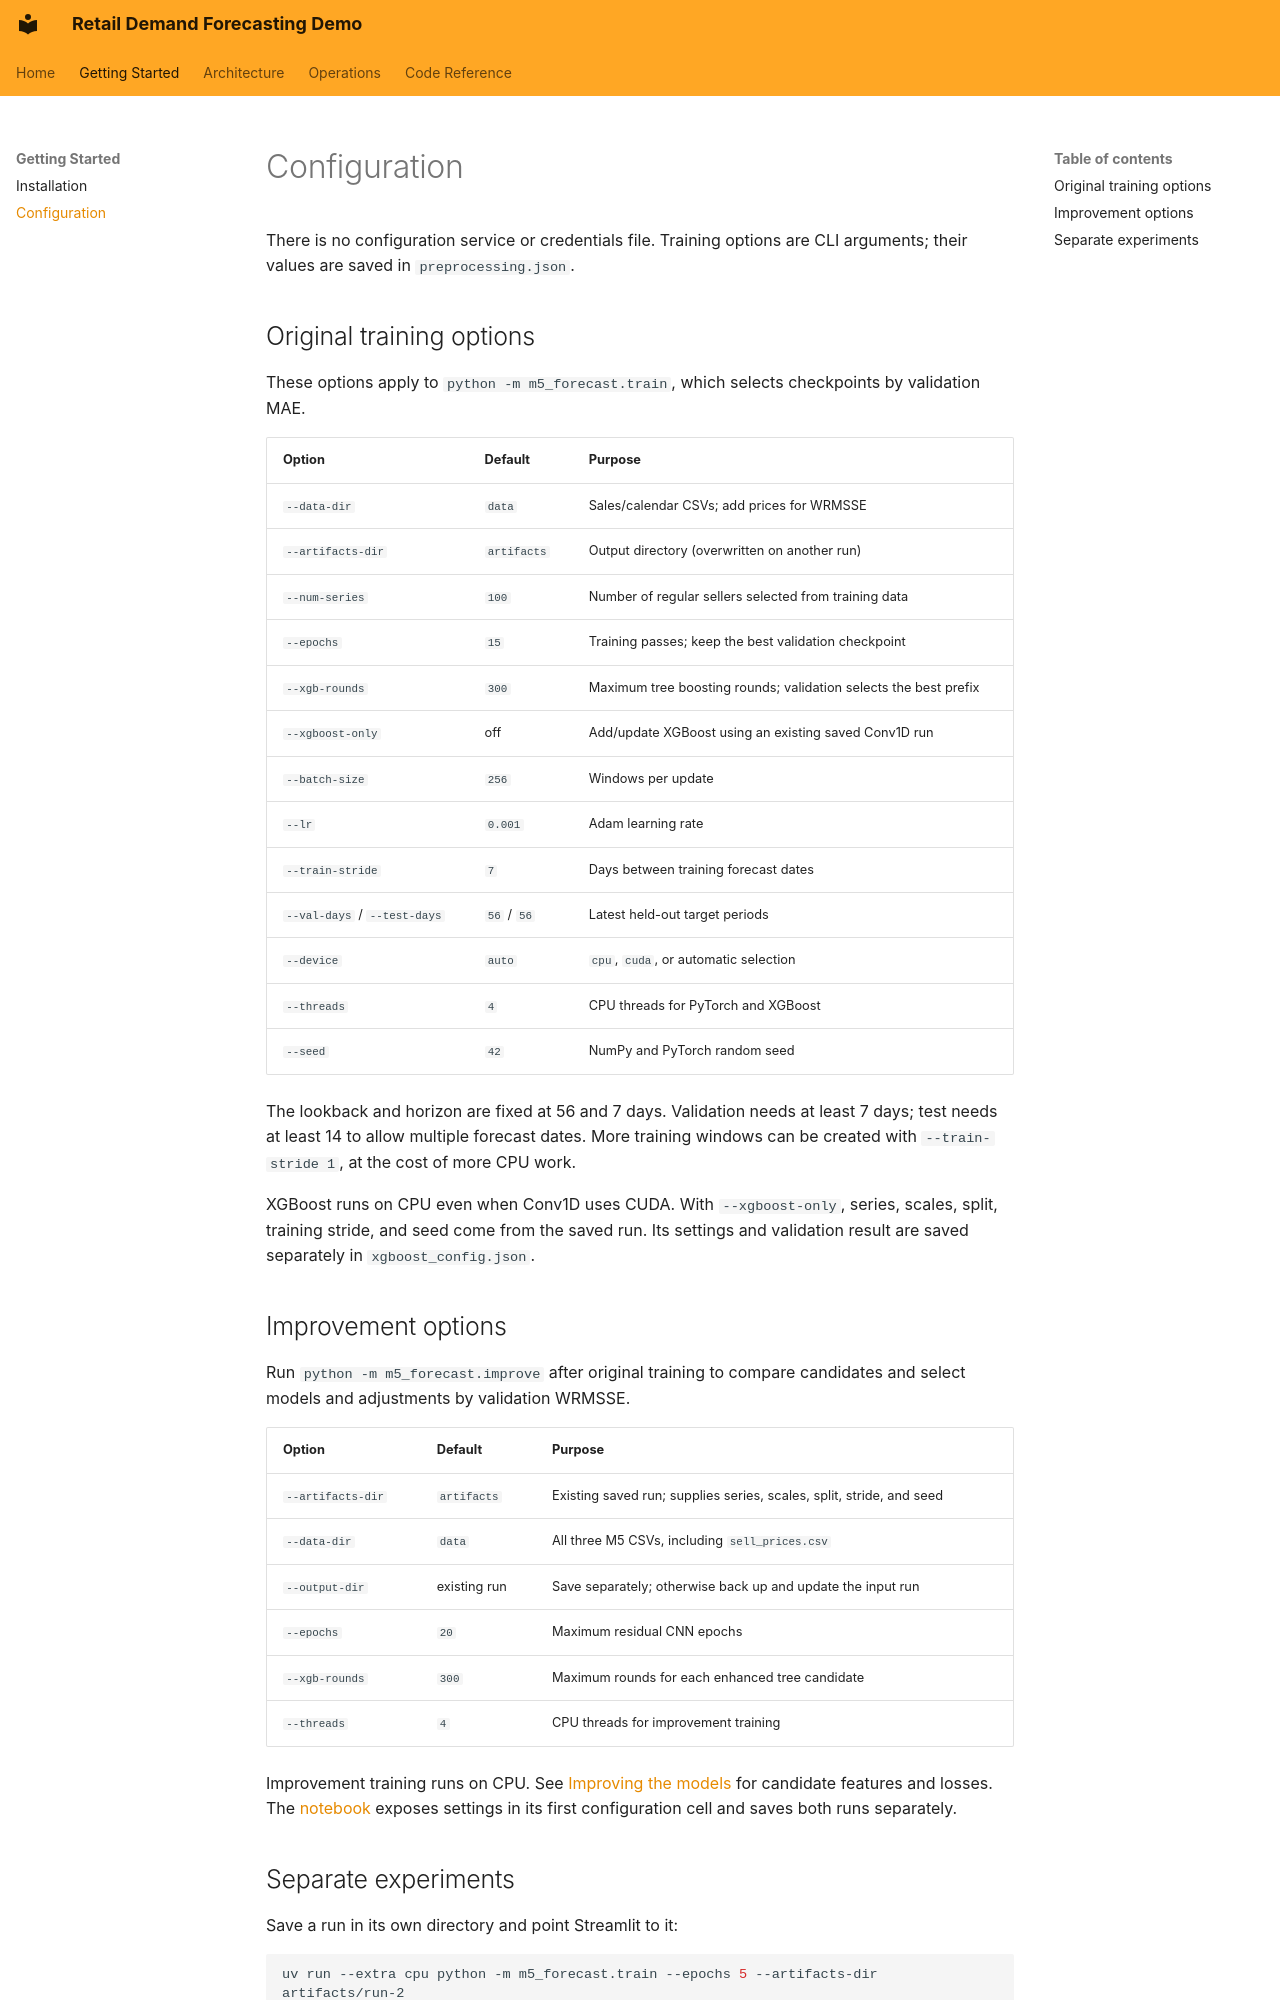

repository: pdemeulenaer/m5-ts-forecast-demo · page: getting-started/configuration/index.html · generator: mkdocs

# Configuration

There is no configuration service or credentials file. Training options are CLI
arguments; their values are saved in `preprocessing.json`.

## Original training options

These options apply to `python -m m5_forecast.train`, which selects checkpoints
by validation MAE.

| Option | Default | Purpose |
| --- | --- | --- |
| `--data-dir` | `data` | Sales/calendar CSVs; add prices for WRMSSE |
| `--artifacts-dir` | `artifacts` | Output directory (overwritten on another run) |
| `--num-series` | `100` | Number of regular sellers selected from training data |
| `--epochs` | `15` | Training passes; keep the best validation checkpoint |
| `--xgb-rounds` | `300` | Maximum tree boosting rounds; validation selects the best prefix |
| `--xgboost-only` | off | Add/update XGBoost using an existing saved Conv1D run |
| `--batch-size` | `256` | Windows per update |
| `--lr` | `0.001` | Adam learning rate |
| `--train-stride` | `7` | Days between training forecast dates |
| `--val-days` / `--test-days` | `56` / `56` | Latest held-out target periods |
| `--device` | `auto` | `cpu`, `cuda`, or automatic selection |
| `--threads` | `4` | CPU threads for PyTorch and XGBoost |
| `--seed` | `42` | NumPy and PyTorch random seed |

The lookback and horizon are fixed at 56 and 7 days. Validation needs at least
7 days; test needs at least 14 to allow multiple forecast dates. More training
windows can be created with `--train-stride 1`, at the cost of more CPU work.

XGBoost runs on CPU even when Conv1D uses CUDA. With `--xgboost-only`, series,
scales, split, training stride, and seed come from the saved run. Its settings
and validation result are saved separately in `xgboost_config.json`.

## Improvement options

Run `python -m m5_forecast.improve` after original training to compare candidates
and select models and adjustments by validation WRMSSE.

| Option | Default | Purpose |
| --- | --- | --- |
| `--artifacts-dir` | `artifacts` | Existing saved run; supplies series, scales, split, stride, and seed |
| `--data-dir` | `data` | All three M5 CSVs, including `sell_prices.csv` |
| `--output-dir` | existing run | Save separately; otherwise back up and update the input run |
| `--epochs` | `20` | Maximum residual CNN epochs |
| `--xgb-rounds` | `300` | Maximum rounds for each enhanced tree candidate |
| `--threads` | `4` | CPU threads for improvement training |

Improvement training runs on CPU. See [Improving the models](../operations/improvements.md)
for candidate features and losses. The [notebook](../operations/notebook.md) exposes
settings in its first configuration cell and saves both runs separately.
